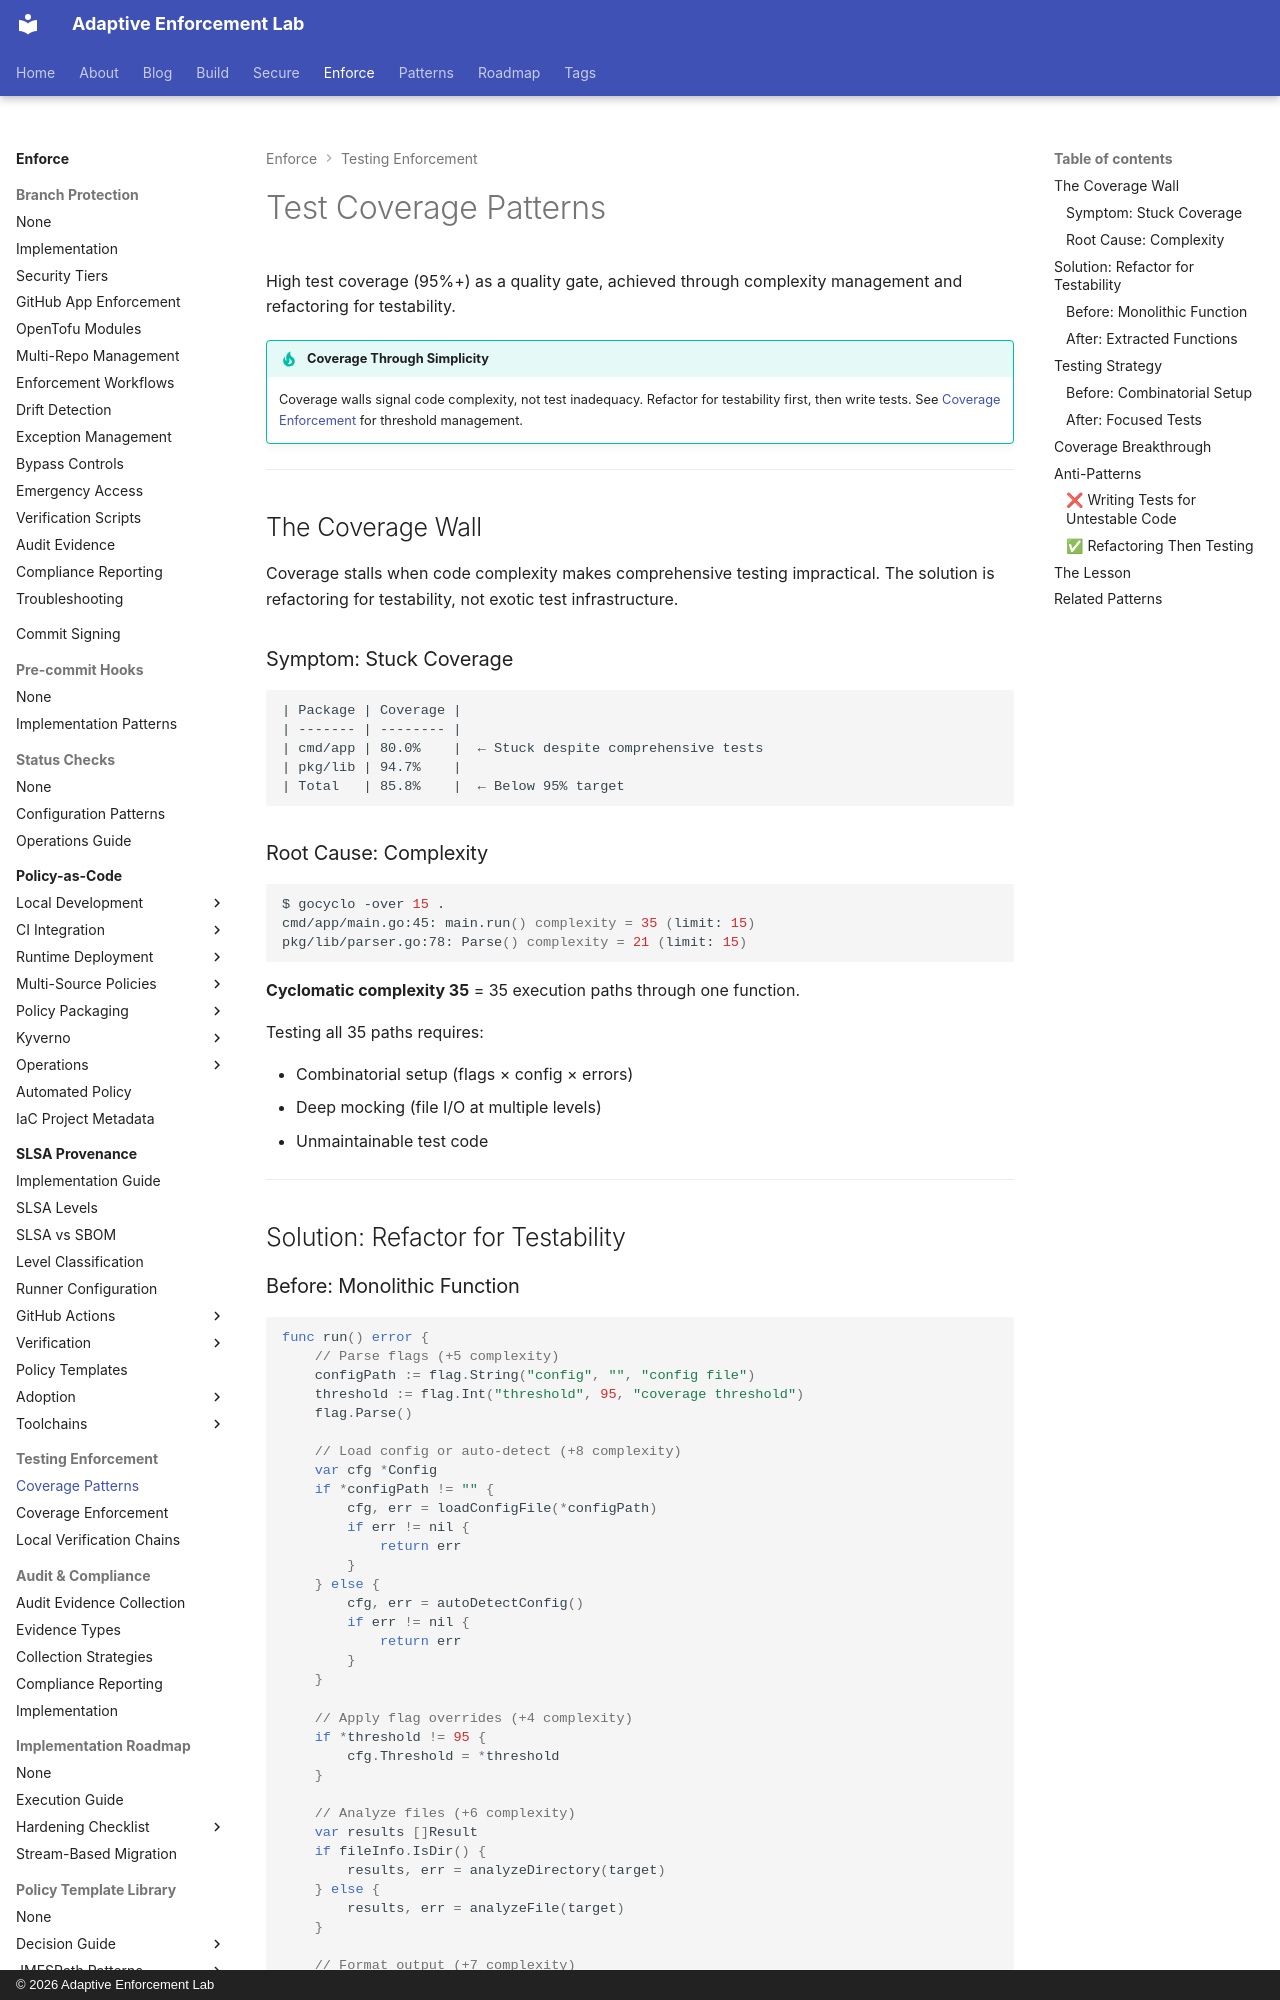

repository: adaptive-enforcement-lab/adaptive-enforcement-lab-com · page: enforce/testing-enforcement/coverage-patterns/index.html · generator: mkdocs · copyright: © 2026 Adaptive Enforcement Lab

---
title: Test Coverage Patterns
description: >-
  Achieve 95%+ test coverage by refactoring for testability. Break complexity walls with extracted functions and table-driven tests, not exotic tooling.
provenance: human
---
# Test Coverage Patterns

High test coverage (95%+) as a quality gate, achieved through complexity management and refactoring for testability.

!!! tip "Coverage Through Simplicity"
    Coverage walls signal code complexity, not test inadequacy. Refactor for testability first, then write tests. See [Coverage Enforcement](coverage-enforcement.md) for threshold management.

---

## The Coverage Wall

Coverage stalls when code complexity makes comprehensive testing impractical. The solution is refactoring for testability, not exotic test infrastructure.

### Symptom: Stuck Coverage

```text
| Package | Coverage |
| ------- | -------- |
| cmd/app | 80.0%    |  ← Stuck despite comprehensive tests
| pkg/lib | 94.7%    |
| Total   | 85.8%    |  ← Below 95% target
```

### Root Cause: Complexity

```bash
$ gocyclo -over 15 .
cmd/app/main.go:45: main.run() complexity = 35 (limit: 15)
pkg/lib/parser.go:78: Parse() complexity = 21 (limit: 15)
```

**Cyclomatic complexity 35** = 35 execution paths through one function.

Testing all 35 paths requires:

- Combinatorial setup (flags × config × errors)
- Deep mocking (file I/O at multiple levels)
- Unmaintainable test code

---

## Solution: Refactor for Testability
